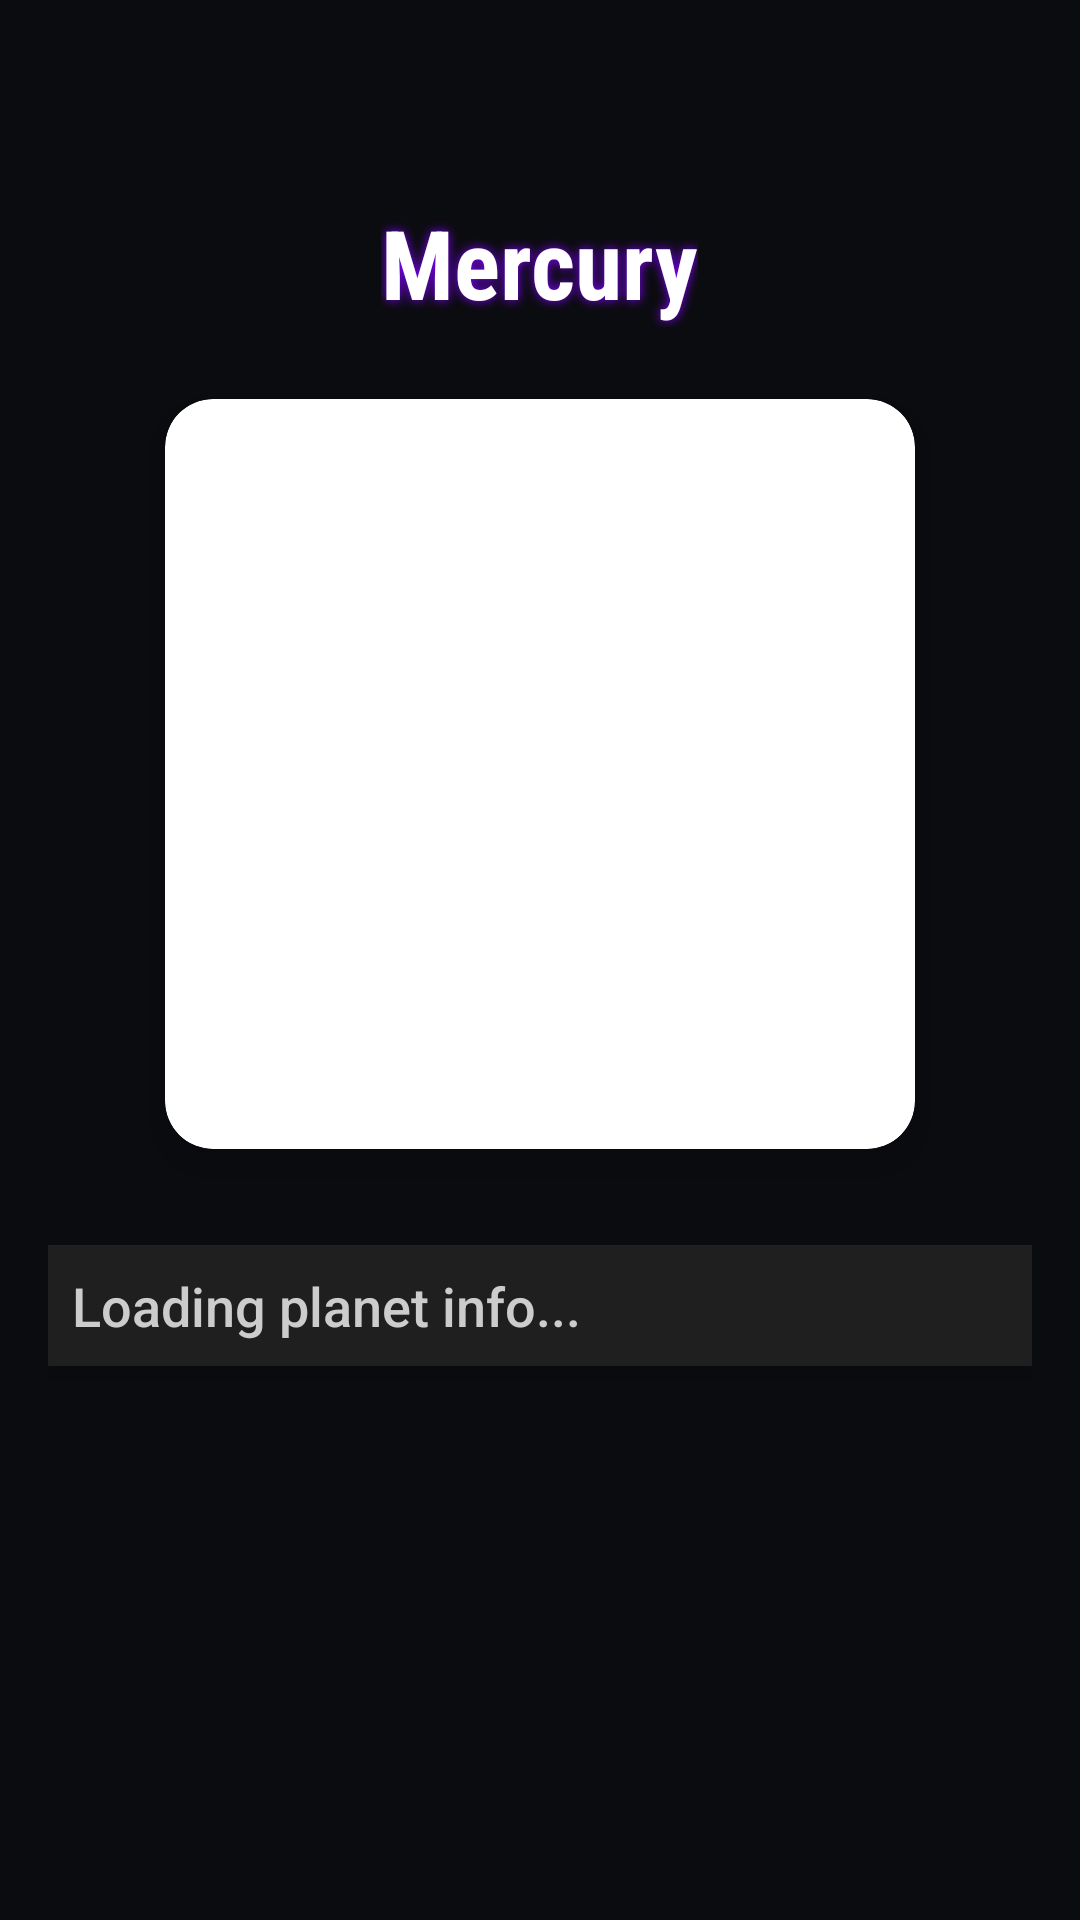

Produce the Android XML layout that renders to this screen, including the resource entries it uses.
<!-- AndroidManifest.xml: application theme Theme.Assignment1 -->
<!-- res/layout/fragment_mercury.xml -->
<?xml version="1.0" encoding="utf-8"?>
<ScrollView xmlns:android="http://schemas.android.com/apk/res/android"
    xmlns:app="http://schemas.android.com/apk/res-auto"
    android:layout_width="match_parent"
    android:layout_height="match_parent"
    android:background="#0B0C10"
    android:padding="16dp">

    <LinearLayout
        android:layout_width="match_parent"
        android:layout_height="wrap_content"
        android:orientation="vertical"
        android:gravity="center_horizontal"
        android:layout_marginTop="50dp">

        
        <TextView
            android:id="@+id/tvPlanetName"
            android:layout_width="wrap_content"
            android:layout_height="wrap_content"
            android:text="Mercury"
            android:textColor="@android:color/white"
            android:textSize="32sp"
            android:textStyle="bold"
            android:fontFamily="sans-serif-condensed"
            android:shadowColor="#8000FF"
            android:shadowDx="0"
            android:shadowDy="0"
            android:shadowRadius="8"
            android:layout_marginBottom="24dp" />

        
        <androidx.cardview.widget.CardView
            android:layout_width="250dp"
            android:layout_height="250dp"
            app:cardCornerRadius="16dp"
            app:cardElevation="8dp"
            android:layout_marginBottom="24dp">

            <ImageView
                android:id="@+id/planetImageView"
                android:layout_width="match_parent"
                android:layout_height="match_parent"
                android:scaleType="centerCrop"
                android:src="@drawable/mercury" />
        </androidx.cardview.widget.CardView>

        
        <TextView
            android:id="@+id/tvPlanetInfo"
            android:layout_width="match_parent"
            android:layout_height="wrap_content"
            android:text="Loading planet info..."
            android:textColor="#CCCCCC"
            android:textSize="18sp"
            android:fontFamily="sans-serif-medium"
            android:lineSpacingExtra="8dp"
            android:gravity="start"
            android:padding="8dp"
            android:background="#1F1F1F"
            android:elevation="4dp"
            android:layout_marginBottom="16dp"
            android:paddingHorizontal="16dp"
            android:paddingVertical="12dp"
            android:backgroundTint="#1F1F1F"
            android:backgroundTintMode="src_atop"
            android:layout_marginTop="8dp" />

    </LinearLayout>
</ScrollView>
<!-- resources referenced by this layout -->
<resources>
  <style name="Theme.Assignment1" parent="Base.Theme.Assignment1" />
  <style name="Base.Theme.Assignment1" parent="Theme.AppCompat.DayNight.DarkActionBar">
          
          
      </style>
</resources>
